Run: headless pygame with SDL's dummy video driver; simulated clock (each Clock.tick advances the game by its frame time, no real sleeping); random seed 0; keys injected as events and as key.get_pressed() state; mouse plan: one left click at the window centre at the start of phase 2, then a move to the lower-right quarter at the start of phase 3.
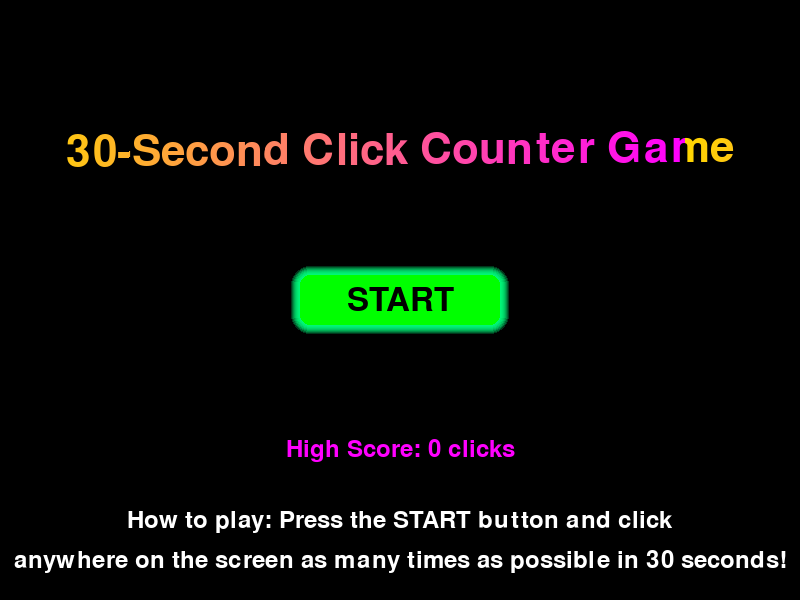
Frame 1 of 4 · flips 1–60 · no input
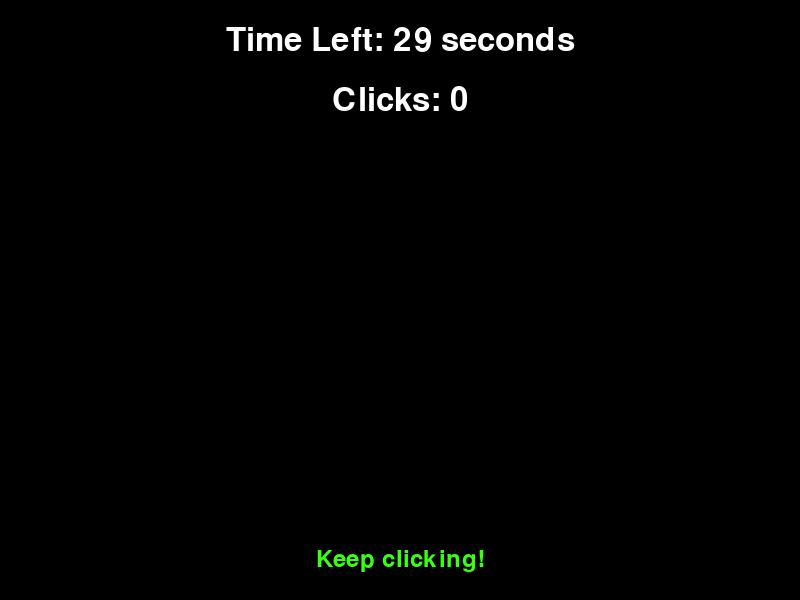
Frame 2 of 4 · flips 61–180 · clicked the window centre · tapped SPACE, RETURN · held RIGHT (→), D
Frame 3 of 4 · flips 181–300 · moved the mouse to the lower-right quarter · held DOWN (↓), S · screen unchanged from frame 2, image omitted
Frame 4 of 4 · flips 301–420 · held LEFT (←), A, UP (↑), W · screen unchanged from frame 3, image omitted

The pygame program that drew these frames:

import pygame
import sys
import time
import random
import math

# Initialize the game
pygame.init()

# Set screen dimensions
WIDTH, HEIGHT = 800, 600
screen = pygame.display.set_mode((WIDTH, HEIGHT))
pygame.display.set_caption("30-Second Click Counter Game")

# Define colors
WHITE = (255, 255, 255)
BLACK = (0, 0, 0)
RED = (255, 0, 0)
GREEN = (0, 255, 0)
BLUE = (0, 0, 255)
GRAY = (200, 200, 200)
GOLD = (255, 215, 0)
PURPLE = (147, 112, 219)
CYAN = (0, 255, 255)
MAGENTA = (255, 0, 255)
YELLOW = (255, 255, 0)
PINK = (255, 105, 180)
ORANGE = (255, 165, 0)
NEON_GREEN = (57, 255, 20)

# より鮮やかな色のパレット
RAINBOW_COLORS = [RED, ORANGE, YELLOW, GREEN, BLUE, PURPLE, MAGENTA, CYAN, PINK, NEON_GREEN]

# Set up fonts
title_font = pygame.font.Font(None, 64)
font = pygame.font.Font(None, 48)
small_font = pygame.font.Font(None, 36)

# Game variables
click_count = 0
game_active = False
start_time = 0
remaining_time = 30
high_score = 0
title_angle = 0  # For title animation
celebration_active = False
celebration_start_time = 0
celebration_duration = 3  # seconds

# 派手なパーティクルシステム
class Particle:
    def __init__(self, x, y, color=None, size_range=(2, 5), speed_range=(2, 5), lifetime_range=(20, 40)):
        self.x = x
        self.y = y
        self.size = random.randint(*size_range)
        angle = random.uniform(0, 2 * math.pi)
        speed = random.uniform(*speed_range)
        self.vx = math.cos(angle) * speed
        self.vy = math.sin(angle) * speed
        self.lifetime = random.randint(*lifetime_range)
        self.color = color if color else random.choice(RAINBOW_COLORS)
        self.alpha = 255  # For fade effect
        self.start_size = self.size  # 初期サイズを保存

        # パーティクルのタイプをランダムに選択
        self.particle_type = random.choice(["circle", "star", "square", "flash"])
        
        # 軌道修正用の変数
        self.angle_change = random.uniform(-0.1, 0.1)  # 軌道の曲がり具合
        self.pulse_speed = random.uniform(0.05, 0.2)   # 脈動のスピード
        self.pulse_phase = random.uniform(0, 2 * math.pi)  # 脈動の初期フェーズ

    def update(self):
        # 軌道の変更（曲がる動き）
        angle = math.atan2(self.vy, self.vx)
        angle += self.angle_change
        speed = math.sqrt(self.vx**2 + self.vy**2)
        self.vx = math.cos(angle) * speed
        self.vy = math.sin(angle) * speed
        
        # 通常の移動更新
        self.x += self.vx
        self.y += self.vy
        self.lifetime -= 1
        
        # サイズの脈動
        pulse = math.sin(time.time() * self.pulse_speed * 10 + self.pulse_phase)
        pulse_multiplier = 1 + pulse * 0.3  # サイズを±30%変化させる
        self.size = max(0, self.start_size * pulse_multiplier * (self.lifetime / 40))
        
        # フェードアウト効果
        self.alpha = int((self.lifetime / 40) * 255)

    def draw(self):
        if self.size > 0:
            # パーティクル用のサーフェスを作成（アルファチャンネル付き）
            size_int = int(self.size * 2)
            if size_int < 1:
                size_int = 1  # 最小サイズを確保
            particle_surface = pygame.Surface((size_int, size_int), pygame.SRCALPHA)
            
            try:
                # カラー値を確保（RGB値のみ取得）
                if isinstance(self.color, tuple) and len(self.color) >= 3:
                    r, g, b = self.color[0], self.color[1], self.color[2]
                else:
                    r, g, b = 255, 255, 255  # デフォルト色（白）
                
                # アルファ値が範囲内にあることを確認
                alpha = max(0, min(255, self.alpha))
                
                # パーティクルのタイプに応じて描画
                if self.particle_type == "circle":
                    pygame.draw.circle(particle_surface, (r, g, b, alpha),
                                     (size_int//2, size_int//2), self.size)
                elif self.particle_type == "star":
                    # 簡易的な星形
                    points = []
                    for i in range(10):
                        angle = math.pi/5 * i
                        radius = self.size if i % 2 == 0 else self.size/2
                        x = size_int//2 + radius * math.cos(angle)
                        y = size_int//2 + radius * math.sin(angle)
                        points.append((x, y))
                    if len(points) >= 3:  # 少なくとも3点必要
                        pygame.draw.polygon(particle_surface, (r, g, b, alpha), points)
                elif self.particle_type == "square":
                    rect_size = int(self.size * 1.5)
                    if rect_size < 1:
                        rect_size = 1  # 最小サイズを確保
                        
                    # 回転効果を加える
                    rot_angle = (time.time() * 100) % 360
                    rot_surface = pygame.Surface((rect_size, rect_size), pygame.SRCALPHA)
                    
                    # 四角形を描画
                    pygame.draw.rect(rot_surface, (r, g, b, alpha), pygame.Rect(0, 0, rect_size, rect_size))
                    
                    # 回転させて描画
                    rot_surface = pygame.transform.rotate(rot_surface, rot_angle)
                    rot_rect = rot_surface.get_rect(center=(size_int//2, size_int//2))
                    particle_surface.blit(rot_surface, rot_rect)
                elif self.particle_type == "flash":
                    # 光のフラッシュ効果
                    glow_radius = int(self.size * 3)
                    for i in range(glow_radius, 0, -1):
                        # 中心に向かって徐々に明るくなる
                        brightness = 1 - (i / glow_radius)
                        flash_alpha = int(alpha * brightness)
                        # アルファ値の範囲チェック
                        flash_alpha = max(0, min(255, flash_alpha))
                        pygame.draw.circle(particle_surface, (r, g, b, flash_alpha),
                                         (size_int//2, size_int//2), i)
                
                screen.blit(particle_surface, (int(self.x - size_int//2), int(self.y - size_int//2)))
            except Exception as e:
                # エラー時は安全に白色で円を描画
                try:
                    pygame.draw.circle(particle_surface, (255, 255, 255, 100),
                                     (size_int//2, size_int//2), max(1, self.size))
                    screen.blit(particle_surface, (int(self.x - size_int//2), int(self.y - size_int//2)))
                except:
                    pass  # 最後の安全策：描画をスキップ

class CelebrationParticle(Particle):
    def __init__(self, x, y):
        super().__init__(x, y, color=random.choice(RAINBOW_COLORS), 
                        size_range=(5, 12), speed_range=(4, 10), lifetime_range=(60, 100))
        self.vy -= random.uniform(2, 5)  # 初期上向き速度
        self.gravity = 0.1
        self.trail_particles = []
        self.trail_counter = 0

    def update(self):
        # 基本的な動きの更新
        self.x += self.vx
        self.vy += self.gravity
        self.y += self.vy
        self.lifetime -= 1
        
        # サイズの脈動
        pulse = math.sin(time.time() * self.pulse_speed * 10 + self.pulse_phase)
        pulse_multiplier = 1 + pulse * 0.3
        self.size = max(0, self.start_size * pulse_multiplier * (self.lifetime / 80))
        
        # アルファ値の更新
        self.alpha = min(255, int((self.lifetime / 80) * 255))
        
        # 軌跡パーティクルの追加
        self.trail_counter += 1
        if self.trail_counter >= 2:  # 2フレームごとに軌跡を追加
            self.trail_counter = 0
            if random.random() < 0.5:  # 50%の確率で軌跡を追加
                trail = Particle(self.x, self.y, color=self.color, 
                               size_range=(1, 3), speed_range=(0.5, 1.5), lifetime_range=(10, 20))
                trail.vx = trail.vx * 0.2  # 軌跡の速度を遅くする
                trail.vy = trail.vy * 0.2
                self.trail_particles.append(trail)
        
        # 軌跡パーティクルの更新
        for particle in self.trail_particles[:]:
            particle.update()
            if particle.lifetime <= 0:
                self.trail_particles.remove(particle)
    
    def draw(self):
        # 軌跡パーティクルの描画
        for particle in self.trail_particles:
            particle.draw()
        
        # メインパーティクルの描画
        super().draw()

particles = []
celebration_particles = []

# Button setup
start_button = pygame.Rect(WIDTH//2 - 100, HEIGHT//2 - 25, 200, 50)

# Game loop
clock = pygame.time.Clock()

def draw_text(text, font, color, x, y, centered=True):
    text_surface = font.render(text, True, color)
    if centered:
        text_rect = text_surface.get_rect(center=(x, y))
    else:
        text_rect = text_surface.get_rect(topleft=(x, y))
    screen.blit(text_surface, text_rect)

def create_particles(x, y, count=40):  # パーティクル数を増加
    # メインの爆発を作成
    for _ in range(count):
        particles.append(Particle(x, y, 
                                size_range=(5, 12),  # より大きなパーティクル
                                speed_range=(5, 12),  # より速いパーティクル
                                lifetime_range=(40, 80)))  # より長い寿命
    
    # リング状の爆発エフェクト
    num_ring_particles = 24
    for i in range(num_ring_particles):
        angle = 2 * math.pi * i / num_ring_particles
        speed = random.uniform(8, 15)
        vx = math.cos(angle) * speed
        vy = math.sin(angle) * speed
        particle = Particle(x, y, color=random.choice(RAINBOW_COLORS),
                          size_range=(4, 8), speed_range=(1, 1), lifetime_range=(30, 60))
        particle.vx = vx
        particle.vy = vy
        particles.append(particle)
    
    # 第二爆発を作成（異なる色）
    for _ in range(count // 2):
        angle = random.uniform(0, 2 * math.pi)
        distance = random.uniform(15, 30)
        new_x = x + math.cos(angle) * distance
        new_y = y + math.sin(angle) * distance
        particles.append(Particle(new_x, new_y,
                                color=random.choice([GOLD, CYAN, PINK, NEON_GREEN]),
                                size_range=(3, 9),
                                speed_range=(3, 9),
                                lifetime_range=(30, 60)))
    
    # フラッシュエフェクト（クリック位置に大きな光の輪）
    flash = pygame.Surface((200, 200), pygame.SRCALPHA)
    for radius in range(100, 0, -10):
        alpha = int(150 * (1 - radius/100))
        pygame.draw.circle(flash, (*GOLD[:3], alpha), (100, 100), radius)
    screen.blit(flash, (x - 100, y - 100))

def create_celebration_effect():
    global celebration_active, celebration_start_time
    celebration_active = True
    celebration_start_time = time.time()
    
    # お祝いパーティクルを作成
    for _ in range(150):  # パーティクル数を増加
        x = random.randint(0, WIDTH)
        y = random.randint(HEIGHT//3, HEIGHT)
        celebration_particles.append(CelebrationParticle(x, y))
    
    # 画面全体にフラッシュエフェクト
    flash = pygame.Surface((WIDTH, HEIGHT), pygame.SRCALPHA)
    pygame.draw.rect(flash, (255, 255, 255, 100), flash.get_rect())
    screen.blit(flash, (0, 0))

def draw_gradient_text(text, font, start_color, end_color, x, y, angle=0):
    # テキスト用のサーフェスを作成
    text_surface = font.render(text, True, WHITE)
    text_rect = text_surface.get_rect(center=(x, y))
    
    # グラデーションサーフェスを作成
    gradient_surface = pygame.Surface(text_surface.get_size(), pygame.SRCALPHA)
    width, height = text_surface.get_size()
    
    # 時間依存のグラデーション
    t = time.time() % 5  # 5秒周期
    phase = t / 5
    
    for i in range(width):
        # グラデーション色を計算
        ratio = (i / width + phase) % 1
        r = int(start_color[0] * (1 - ratio) + end_color[0] * ratio)
        g = int(start_color[1] * (1 - ratio) + end_color[1] * ratio)
        b = int(start_color[2] * (1 - ratio) + end_color[2] * ratio)
        color = (r, g, b, 255)
        
        # 現在のグラデーション色で垂直線を描画
        pygame.draw.line(gradient_surface, color, (i, 0), (i, height))
    
    # テキストにグラデーションを適用
    gradient_surface.blit(text_surface, (0, 0), special_flags=pygame.BLEND_RGBA_MULT)
    
    # アニメーション用に回転
    rotated_surface = pygame.transform.rotate(gradient_surface, math.sin(angle) * 3)
    rotated_rect = rotated_surface.get_rect(center=text_rect.center)
    
    # テキストを描画
    screen.blit(rotated_surface, rotated_rect)

def draw_celebration_text(text, y_offset=0):
    current_time = time.time() - celebration_start_time
    scale = 1 + math.sin(current_time * 5) * 0.3  # 拡大縮小効果
    color_index = int(current_time * 15) % len(RAINBOW_COLORS)  # 色の変化を速く
    
    # スケーリングされたテキストを作成
    text_surface = title_font.render(text, True, RAINBOW_COLORS[color_index])
    scaled_width = int(text_surface.get_width() * scale)
    scaled_height = int(text_surface.get_height() * scale)
    scaled_surface = pygame.transform.scale(text_surface, (scaled_width, scaled_height))
    
    # テキストの位置決め
    text_rect = scaled_surface.get_rect(center=(WIDTH//2, HEIGHT//2 + y_offset))
    
    # グロー効果の追加
    glow_radius = 10
    for i in range(glow_radius, 0, -1):
        alpha = 10 + i * 5
        glow_color = RAINBOW_COLORS[(color_index + 2) % len(RAINBOW_COLORS)]
        glow_surface = title_font.render(text, True, glow_color)
        glow_rect = glow_surface.get_rect(center=(WIDTH//2, HEIGHT//2 + y_offset))
        glow_rect.x -= i // 2
        glow_rect.y -= i // 2
        glow_surface = pygame.transform.scale(glow_surface, (scaled_width + i, scaled_height + i))
        glow_rect = glow_surface.get_rect(center=(WIDTH//2, HEIGHT//2 + y_offset))
        screen.blit(glow_surface, glow_rect)
    
    screen.blit(scaled_surface, text_rect)

def draw_game():
    global celebration_active
    screen.fill(BLACK)
    
    if not game_active:
        # ゲーム開始前または終了後の画面
        # グラデーションとアニメーション付きのタイトルを描画
        draw_gradient_text("30-Second Click Counter Game", title_font, 
                         GOLD, MAGENTA, WIDTH//2, HEIGHT//4, title_angle)
        
        # お祝いエフェクトがアクティブの場合
        if celebration_active:
            current_time = time.time() - celebration_start_time
            if current_time < celebration_duration:
                # お祝いパーティクルの更新と描画
                for particle in celebration_particles[:]:
                    particle.update()
                    particle.draw()
                    if particle.lifetime <= 0:
                        celebration_particles.remove(particle)
                
                # お祝いテキストを描画
                draw_celebration_text("NEW RECORD!", -50)
                draw_celebration_text(f"{high_score} CLICKS!", 50)
            else:
                celebration_active = False
                celebration_particles.clear()
        
        # グロー効果付きのスタートボタンを描画
        pulse = (math.sin(time.time() * 3) + 1) / 2  # 0～1の間で脈動
        glow_radius = int(5 + pulse * 10)  # 5～15の間で変化
        for i in range(glow_radius, 0, -1):
            alpha = 100 - i * 5
            glow_surface = pygame.Surface((start_button.width + i*2, start_button.height + i*2), pygame.SRCALPHA)
            glow_color = (int(GREEN[0] * (1-pulse) + CYAN[0] * pulse),
                         int(GREEN[1] * (1-pulse) + CYAN[1] * pulse),
                         int(GREEN[2] * (1-pulse) + CYAN[2] * pulse), alpha)
            pygame.draw.rect(glow_surface, glow_color, glow_surface.get_rect(), border_radius=10+i)
            screen.blit(glow_surface, (start_button.x - i, start_button.y - i))
        
        pygame.draw.rect(screen, GREEN, start_button, border_radius=10)
        draw_text("START", font, BLACK, WIDTH//2, HEIGHT//2)
        
        # 前回のスコアとハイスコアを強調表示
        if click_count > 0:
            draw_text(f"Last Score: {click_count} clicks", small_font, GOLD, WIDTH//2, HEIGHT//2 + 100)
        draw_text(f"High Score: {high_score} clicks", small_font, MAGENTA, WIDTH//2, HEIGHT//2 + 150)
        
        # 遊び方の説明を強調表示
        instruction_y1 = HEIGHT - 80
        instruction_y2 = HEIGHT - 40
        draw_text("How to play: Press the START button and click", small_font, WHITE, WIDTH//2, instruction_y1)
        draw_text("anywhere on the screen as many times as possible in 30 seconds!", small_font, WHITE, WIDTH//2, instruction_y2)
    else:
        # ゲームプレイ中の画面
        # 残り時間を表示
        time_color = WHITE
        if remaining_time <= 5:
            # 残り時間が少ない場合は点滅効果
            if int(time.time() * 4) % 2:
                time_color = RED
        draw_text(f"Time Left: {int(remaining_time)} seconds", font, time_color, WIDTH//2, 40)
        
        # クリック数を表示（数字が大きくなるとサイズも大きく）
        click_scale = min(1.5, 1 + click_count / 200)  # 最大1.5倍まで大きく
        click_font = pygame.font.Font(None, int(48 * click_scale))
        draw_text(f"Clicks: {click_count}", click_font, WHITE, WIDTH//2, 100)
        
        # パーティクルの更新と描画
        for particle in particles[:]:
            particle.update()
            particle.draw()
            if particle.lifetime <= 0:
                particles.remove(particle)
        
        # 残り時間に応じた励ましメッセージ
        if remaining_time > 20:
            draw_text("Keep clicking!", small_font, NEON_GREEN, WIDTH//2, HEIGHT - 40)
        elif remaining_time > 10:
            draw_text("Maintain that pace!", small_font, CYAN, WIDTH//2, HEIGHT - 40)
        elif remaining_time > 5:
            draw_text("Time is running out! Hurry!", small_font, ORANGE, WIDTH//2, HEIGHT - 40)
        else:
            # 残り時間が少ない場合は点滅効果
            if int(time.time() * 4) % 2:
                draw_text("FINAL SPRINT!!", title_font, RED, WIDTH//2, HEIGHT - 40)
            else:
                draw_text("FINAL SPRINT!!", title_font, YELLOW, WIDTH//2, HEIGHT - 40)

running = True
while running:
    current_time = time.time()
    
    # タイトルアニメーションの更新
    title_angle += 0.05
    
    # 残り時間の計算（ゲーム中のみ）
    if game_active:
        elapsed_time = current_time - start_time
        remaining_time = 30 - elapsed_time
        
        # 時間切れの処理
        if remaining_time <= 0:
            game_active = False
            remaining_time = 0
            # ハイスコアの更新とお祝いエフェクトの発動
            if click_count > high_score:
                high_score = click_count
                create_celebration_effect()
    
    for event in pygame.event.get():
        if event.type == pygame.QUIT:
            running = False
        
        elif event.type == pygame.MOUSEBUTTONDOWN:
            mouse_pos = pygame.mouse.get_pos()
            
            if game_active:
                # ゲームプレイ中のクリック処理
                click_count += 1
                create_particles(mouse_pos[0], mouse_pos[1])  # クリック位置でパーティクルを作成
            elif start_button.collidepoint(mouse_pos):
                # ゲーム開始
                game_active = True
                click_count = 0
                start_time = time.time()
                remaining_time = 30
                particles.clear()  # 既存のパーティクルをクリア
    
    # ゲーム画面の描画
    draw_game()
    
    pygame.display.flip()
    clock.tick(60)  # FPSの設定

pygame.quit()
sys.exit()
